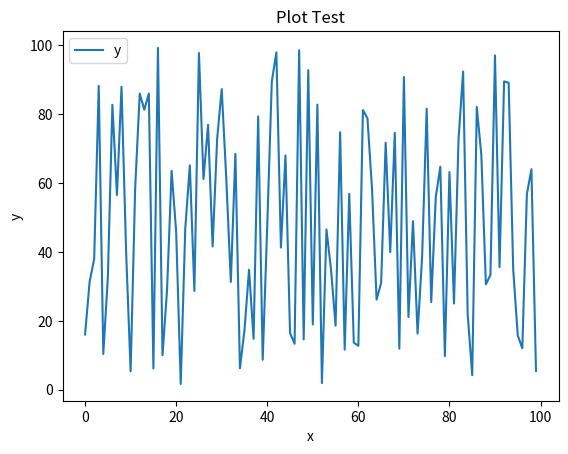

Python code for this plot: (Note: this script raises an exception after producing the figure.)
import matplotlib.pyplot as plt
import pandas as pd
import random
import os

def save ():
    name = os.path.basename(__file__).replace(".py", "")
    plt.savefig(f"images/{name}.png", dpi=300)
    plt.savefig(f"images/{name}.pdf")
    plt.savefig(f"images/{name}.svg")
    plt.show()

x = []
y = []
for i in range(0, 100):
    x.append(i)
    value = random.random() * 100
    y.append(value)

df = pd.DataFrame({'x':x, 'y':y})

# creating the plot and labeling axes and title
df.plot.line(x='x', y='y')
# plt.xlabel("x")
plt.ylabel("y")
plt.title("Plot Test")

save()
